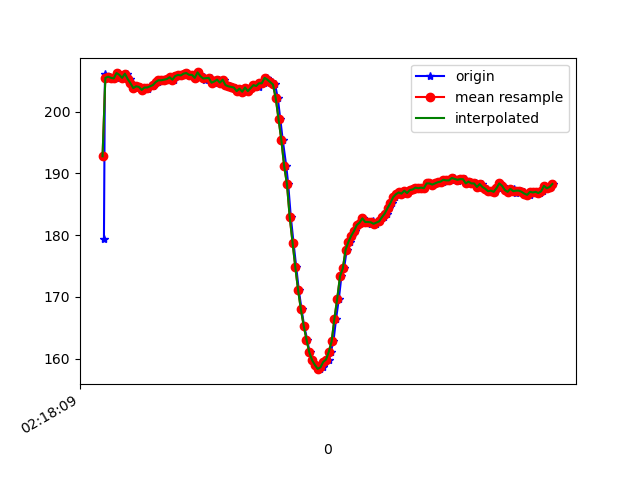

Values plotted in this chart, from the file beside it:
1617848289590, 543933207514496, 179.39453, -229.98047, -52.34375
1617848289597, 543933227628036, 206.2, -252.2, -70.7
1617848289612, 543933245696647, 205.5, -252.3, -70.51
1617848289632, 543933264711420, 205.7, -253.2, -71.19
1617848289651, 543933283756713, 205.5, -253.4, -69.82
1617848289673, 543933302771486, 205.4, -253.1, -70.31
1617848289693, 543933321847301, 206.2, -253.5, -71.09
1617848289711, 543933340892594, 206, -253.5, -71.58
1617848289729, 543933359998930, 205.5, -253.2, -71.48
1617848289753, 543933379532565, 206.2, -253.5, -71.39
1617848289776, 543933398516816, 205.3, -253.2, -72.07
1617848289787, 543933417745237, 204.6, -253.5, -71.39
1617848289804, 543933436760010, 203.8, -253.8, -72.07
1617848289822, 543933455805303, 204.1, -254, -71.48
1617848289842, 543933474789554, 204, -253.9, -71.09
1617848289861, 543933493895891, 203.5, -254.2, -71.48
1617848289880, 543933513002227, 203.9, -253.6, -72.07
1617848289902, 543933531986478, 203.7, -253.7, -72.17
1617848289917, 543933551031771, 204.1, -253.2, -72.07
1617848289940, 543933570138108, 204.1, -253.8, -71.48
1617848289955, 543933589183401, 204.5, -253.2, -70.9
1617848289979, 543933608228695, 204.8, -253, -71.78
1617848289995, 543933627304510, 205.1, -252, -71.09
1617848290013, 543933646380325, 205.1, -252.6, -72.07
1617848290035, 543933665364576, 205.2, -252.8, -70.9
1617848290052, 543933684470912, 205.3, -252, -70.02
1617848290070, 543933703577248, 205.6, -252.1, -70.7
1617848290089, 543933722592020, 205.2, -252, -69.73
1617848290108, 543933741576271, 205.8, -252.1, -70.12
1617848290128, 543933760591044, 206, -251.6, -70.02
1617848290147, 543933779636337, 205.9, -250.9, -69.34
1617848290165, 543933798620588, 206.2, -250.7, -69.82
1617848290184, 543933817696403, 206.2, -251.1, -68.46
1617848290205, 543933836711176, 206, -251.6, -70.02
1617848290223, 543933855725948, 206, -251.7, -69.04
1617848290241, 543933874862805, 205.5, -251.5, -69.34
1617848290260, 543933893877578, 206.3, -251.6, -70.02
1617848290281, 543933912953393, 205.8, -250.9, -69.34
1617848290304, 543933931998686, 205.7, -250.5, -70.9
1617848290317, 543933951257629, 205.1, -251.1, -70.41
1617848290358, 543933989378738, 205.5, -250.1, -70.12
1617848290375, 543934008393510, 204.7, -249.6, -70.31
1617848290394, 543934027469325, 204.9, -249.2, -70.51
1617848290413, 543934046453576, 205.2, -250.1, -70.7
1617848290434, 543934065468348, 204.7, -249.2, -69.73
1617848290451, 543934084513642, 205.2, -249.1, -70.12
1617848290470, 543934103619978, 204.3, -248.8, -70.51
1617848290489, 543934122634750, 204.1, -249, -69.14
1617848290509, 543934141832650, 204, -248.4, -69.43
1617848290528, 543934160755859, 203.9, -248.1, -69.34
1617848290547, 543934179831674, 203.3, -247.7, -70.31
1617848290565, 543934198876967, 203.7, -247.9, -69.43
1617848290585, 543934217922261, 203.2, -248, -69.14
1617848290605, 543934236906512, 203.9, -247.7, -70.31
1617848290623, 543934256104412, 203.3, -247.8, -69.63
1617848290642, 543934275271791, 203.8, -248.3, -69.63
1617848290664, 543934294286563, 204.3, -248.1, -69.63
1617848290680, 543934313392899, 204.3, -247.9, -70.51
1617848290699, 543934332529757, 204, -248.5, -69.63
1617848290718, 543934351483487, 204.6, -248.5, -69.34
1617848290739, 543934370559302, 204.6, -248.2, -69.14
... 108 more rows
